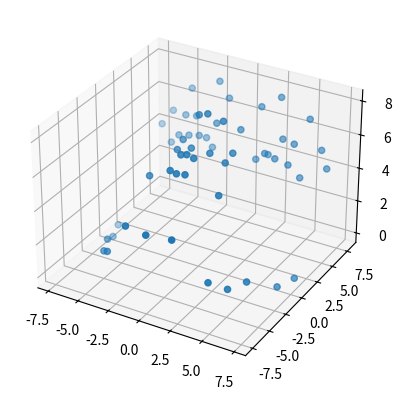

This figure's Python source:
import numpy as np
import matplotlib.pyplot as plt

from mpl_toolkits import mplot3d


Model3D = np.array([[-7.308957, 0.913869, 0.000000],
                    [-6.775290, -0.730814, -0.012799],
                    [-5.665918, -3.286078, 1.022951],
                    [-5.011779, -4.876396, 1.047961],
                    [-4.056931, -5.947019, 1.636229],
                    [-1.833492, -7.056977, 4.061275],
                    [0.000000, -7.415691, 4.070434],
                    [1.833492, -7.056977, 4.061275],
                    [4.056931, -5.947019, 1.636229],
                    [5.011779, -4.876396, 1.047961],
                    [5.665918, -3.286078, 1.022951],
                    [6.775290, -0.730814, -0.012799],
                    [7.308957, 0.913869, 0.000000],
                    [5.311432, 5.485328, 3.987654],
                    [4.461908, 6.189018, 5.594410],
                    [3.550622, 6.185143, 5.712299],
                    [2.542231, 5.862829, 4.687939],
                    [1.789930, 5.393625, 4.413414],
                    [2.693583, 5.018237, 5.072837],
                    [3.530191, 4.981603, 4.937805],
                    [4.490323, 5.186498, 4.694397],
                    [-5.311432, 5.485328, 3.987654],
                    [-4.461908, 6.189018, 5.594410],
                    [-3.550622, 6.185143, 5.712299],
                    [-2.542231, 5.862829, 4.687939],
                    [-1.789930, 5.393625, 4.413414],
                    [-2.693583, 5.018237, 5.072837],
                    [-3.530191, 4.981603, 4.937805],
                    [-4.490323, 5.186498, 4.694397],
                    [1.330353, 7.122144, 6.903745],
                    [2.533424, 7.878085, 7.451034],
                    [4.861131, 7.878672, 6.601275],
                    [6.137002, 7.271266, 5.200823],
                    [6.825897, 6.760612, 4.402142],
                    [-1.330353, 7.122144, 6.903745],
                    [-2.533424, 7.878085, 7.451034],
                    [-4.861131, 7.878672, 6.601275],
                    [-6.137002, 7.271266, 5.200823],
                    [-6.825897, 6.760612, 4.402142],
                    [-2.774015, -2.080775, 5.048531],
                    [-0.509714, -1.571179, 6.566167],
                    [0.000000, -1.646444, 6.704956],
                    [0.509714, -1.571179, 6.566167],
                    [2.774015, -2.080775, 5.048531],
                    [0.589441, -2.958597, 6.109526],
                    [0.000000, -3.116408, 6.097667],
                    [-0.589441, -2.958597, 6.109526],
                    [-0.981972, 4.554081, 6.301271],
                    [-0.973987, 1.916389, 7.654050],
                    [-2.005628, 1.409845, 6.165652],
                    [-1.930245, 0.424351, 5.914376],
                    [-0.746313, 0.348381, 6.263227],
                    [0.000000, 1.400000, 8.063430],
                    [0.746313, 0.348381, 6.263227],
                    [1.930245, 0.424351, 5.914376],
                    [2.005628, 1.409845, 6.165652],
                    [0.973987, 1.916389, 7.654050],
                    [0.981972, 4.554081, 6.301271]])

fig = plt.figure()
ax = plt.axes(projection="3d")

x, y, z = Model3D[:, 0], Model3D[:, 1], Model3D[:, 2]

ax.scatter3D(x, y, z)
plt.show()
